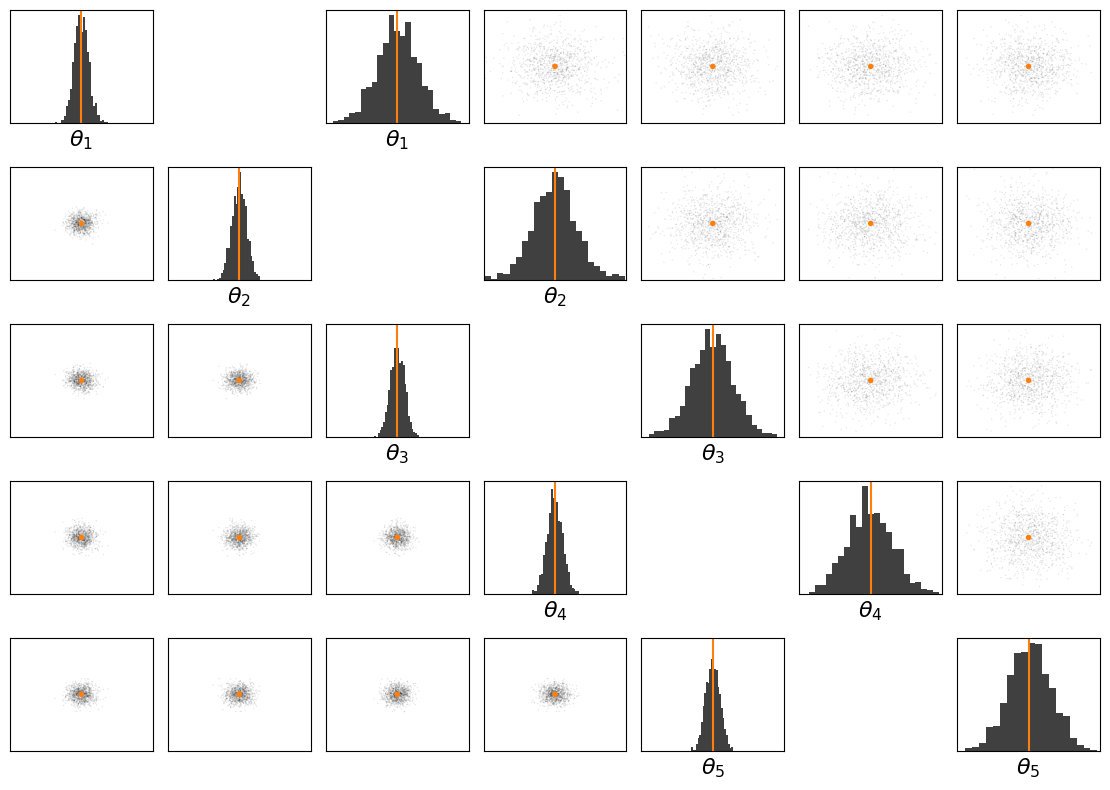

This figure's Python source:
import numpy as np
from matplotlib import pyplot as plt


def plot_hist_marginals(
    data,
    weights=None,
    lims=None,
    ground_truth=None,
    upper=True,
    rasterized=True,
    show_xticks=False,
):
    """
    Plots marginal histograms and pairwise scatter plots of a dataset.
    """

    data = np.asarray(data)
    n_bins = int(np.sqrt(data.shape[0]))
    n_bins = 25

    if data.ndim == 1:

        fig, ax = plt.subplots(1, 1, figsize=(8, 8))
        ax.hist(data, weights=weights, bins=n_bins, density=True, rasterized=rasterized)
        ax.set_ylim([0.0, ax.get_ylim()[1]])
        ax.tick_params(axis="y", which="both", left=False, right=False, labelleft=False)
        if lims is not None:
            ax.set_xlim(lims)
        if ground_truth is not None:
            ax.vlines(ground_truth, 0, ax.get_ylim()[1], color="r")

    else:

        n_dim = data.shape[1]
        fig = plt.figure(figsize=(8, 8))

        if weights is None:
            col = "k"
            vmin, vmax = None, None
        else:
            col = weights
            vmin, vmax = 0.0, np.max(weights)

        if lims is not None:
            lims = np.asarray(lims)
            lims = np.tile(lims, [n_dim, 1]) if lims.ndim == 1 else lims

        for i in range(n_dim):
            for j in range(i, n_dim) if upper else range(i + 1):

                ax = fig.add_subplot(n_dim, n_dim, i * n_dim + j + 1)

                if i == j:
                    ax.hist(
                        data[:, i],
                        weights=weights,
                        bins=n_bins,
                        density=True,
                        rasterized=rasterized,
                        color="black",
                        alpha=0.75,
                    )
                    ax.set_ylim([0.0, ax.get_ylim()[1]])
                    ax.tick_params(
                        axis="y", which="both", left=False, right=False, labelleft=False
                    )
                    if i < n_dim - 1 and not upper:
                        ax.tick_params(axis="x", which="both", labelbottom=False)
                    if lims is not None:
                        ax.set_xlim(lims[i])
                    if ground_truth is not None:
                        ax.vlines(ground_truth[i], 0, ax.get_ylim()[1], color="C1")
                    ax.set_xlabel(r"$ \theta_{:} $".format(i + 1), fontsize=16)
                    if not show_xticks:
                        ax.set_xticks([])

                else:
                    ax.scatter(
                        data[:, j],
                        data[:, i],
                        c=col,
                        s=1,
                        marker="o",
                        vmin=vmin,
                        vmax=vmax,
                        cmap="binary",
                        edgecolors="none",
                        rasterized=rasterized,
                        alpha=0.1,
                    )
                    if i < n_dim - 1:
                        ax.tick_params(axis="x", which="both", labelbottom=False)
                    if j > 0:
                        ax.tick_params(axis="y", which="both", labelleft=False)
                    if j == n_dim - 1:
                        ax.tick_params(axis="y", which="both", labelright=True)
                    if lims is not None:
                        ax.set_xlim(lims[j])
                        ax.set_ylim(lims[i])
                    ax.set_xticks([])
                    ax.set_yticks([])
                    if ground_truth is not None:
                        ax.scatter(
                            ground_truth[j],
                            ground_truth[i],
                            c="C1",
                            s=16,
                            marker="o",
                            edgecolors="none",
                        )
    plt.tight_layout()
    return fig


def plot_hist_marginals_pair(
    data1,
    data2,
    weights=None,
    lims=None,
    ground_truth=None,
    upper=True,
    rasterized=True,
    show_xticks=False,
):
    n_dim = data1.shape[1]
    fig = plt.figure(figsize=(((n_dim + 2) / n_dim) * 8, 8))
    n_bins = 25

    if weights is None:
        col = "k"
        vmin, vmax = None, None
    else:
        col = weights
        vmin, vmax = 0.0, np.max(weights)

    if lims is not None:
        lims = np.asarray(lims)
        lims = np.tile(lims, [n_dim, 1]) if lims.ndim == 1 else lims

    for i in range(n_dim):
        for j in range(i + 1):

            ax = fig.add_subplot(n_dim, n_dim + 2, i * (n_dim + 2) + j + 1)

            if i == j:
                ax.hist(
                    data1[:, i],
                    weights=weights,
                    bins=n_bins,
                    density=True,
                    rasterized=rasterized,
                    color="black",
                    alpha=0.75,
                )
                ax.set_ylim([0.0, ax.get_ylim()[1]])
                ax.tick_params(
                    axis="y", which="both", left=False, right=False, labelleft=False
                )
                if i < n_dim - 1 and not upper:
                    ax.tick_params(axis="x", which="both", labelbottom=False)
                if lims is not None:
                    ax.set_xlim(lims[i])
                if ground_truth is not None:
                    ax.vlines(ground_truth[i], 0, ax.get_ylim()[1], color="C1")
                ax.set_xlabel(r"$ \theta_{:} $".format(i + 1), fontsize=16)
                if not show_xticks:
                    ax.set_xticks([])

            else:
                ax.scatter(
                    data1[:, j],
                    data1[:, i],
                    c=col,
                    s=1,
                    marker="o",
                    vmin=vmin,
                    vmax=vmax,
                    cmap="binary",
                    edgecolors="none",
                    rasterized=rasterized,
                    alpha=0.1,
                )
                if i < n_dim - 1:
                    ax.tick_params(axis="x", which="both", labelbottom=False)
                if j > 0:
                    ax.tick_params(axis="y", which="both", labelleft=False)
                if j == n_dim - 1:
                    ax.tick_params(axis="y", which="both", labelright=True)
                if lims is not None:
                    ax.set_xlim(lims[j])
                    ax.set_ylim(lims[i])
                ax.set_xticks([])
                ax.set_yticks([])
                if ground_truth is not None:
                    ax.scatter(
                        ground_truth[j],
                        ground_truth[i],
                        c="C1",
                        s=16,
                        marker="o",
                        edgecolors="none",
                    )

    for i in range(n_dim):
        for j in range(i, n_dim):

            ax = fig.add_subplot(n_dim, n_dim + 2, i * (n_dim + 2) + j + 2 + 1)

            if i == j:
                ax.hist(
                    data2[:, i],
                    weights=weights,
                    bins=n_bins,
                    density=True,
                    rasterized=rasterized,
                    color="black",
                    alpha=0.75,
                )
                ax.set_ylim([0.0, ax.get_ylim()[1]])
                ax.tick_params(
                    axis="y", which="both", left=False, right=False, labelleft=False,
                )
                if i < n_dim - 1 and not upper:
                    ax.tick_params(axis="x", which="both", labelbottom=False)
                if lims is not None:
                    ax.set_xlim(lims[i])
                if ground_truth is not None:
                    ax.vlines(ground_truth[i], 0, ax.get_ylim()[1], color="C1")
                ax.set_xlabel(r"$ \theta_{:} $".format(i + 1), fontsize=16)
                if not show_xticks:
                    ax.set_xticks([])

            else:
                ax.scatter(
                    data2[:, j],
                    data2[:, i],
                    c=col,
                    s=1,
                    marker="o",
                    vmin=vmin,
                    vmax=vmax,
                    cmap="binary",
                    edgecolors="none",
                    rasterized=rasterized,
                    alpha=0.1,
                )
                if i < n_dim - 1:
                    ax.tick_params(axis="x", which="both", labelbottom=False)
                if j > 0:
                    ax.tick_params(axis="y", which="both", labelleft=False)
                if j == n_dim - 1:
                    ax.tick_params(axis="y", which="both", labelright=True)
                if lims is not None:
                    ax.set_xlim(lims[j])
                    ax.set_ylim(lims[i])
                ax.set_xticks([])
                ax.set_yticks([])
                if ground_truth is not None:
                    ax.scatter(
                        ground_truth[j],
                        ground_truth[i],
                        c="C1",
                        s=16,
                        marker="o",
                        edgecolors="none",
                    )

    plt.tight_layout()
    return fig


def main():
    x = np.random.randn(1000, 5)
    y = 3 * np.random.randn(1000, 5)
    plot_hist_marginals_pair(x, y, lims=[-10, 10], ground_truth=np.zeros(5))
    plt.show()


if __name__ == "__main__":
    main()
